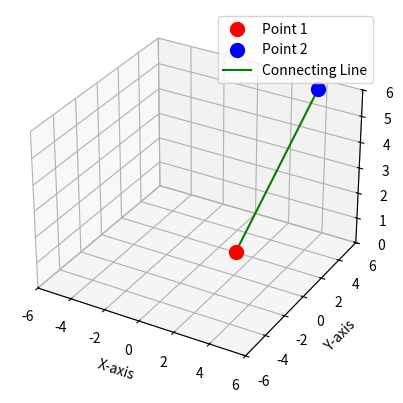

This chart was generated by the following Python code:
import matplotlib.pyplot as plt
from mpl_toolkits.mplot3d import Axes3D

# Define the points in 3D space
point1 = [1, 2, 0]  # (x1, y1, z1)
point2 = [4, 5, 6]  # (x2, y2, z2)

# Extract coordinates for plotting
x_coords = [point1[0], point2[0]]
y_coords = [point1[1], point2[1]]
z_coords = [point1[2], point2[2]]

# Create a 3D plot
fig = plt.figure()
ax = fig.add_subplot(111, projection='3d')

# Plot the points with a larger radius (size parameter `s`)
ax.scatter(*point1, color='red', s=100, label='Point 1')  # Radius approx. 0.1
ax.scatter(*point2, color='blue', s=100, label='Point 2')  # Radius approx. 0.1

# Plot the line connecting the points
ax.plot(x_coords, y_coords, z_coords, color='green', label='Connecting Line')

# Add labels and legend
ax.set_xlabel('X-axis')
ax.set_ylabel('Y-axis')
ax.set_zlabel('Z-axis')
ax.legend()

# Fix the origin at (0, 0, 0) and z starting from 0
max_range = max(
    max(abs(point1[0]), abs(point2[0])),
    max(abs(point1[1]), abs(point2[1])),
    max(abs(point1[2]), abs(point2[2]))
)
ax.set_xlim([-max_range, max_range])  # X-axis centered
ax.set_ylim([-max_range, max_range])  # Y-axis centered
ax.set_zlim([0, max_range])          # Z-axis starts at 0 and goes positive

# Show the plot and keep it open until manually closed
plt.show(block=True)
